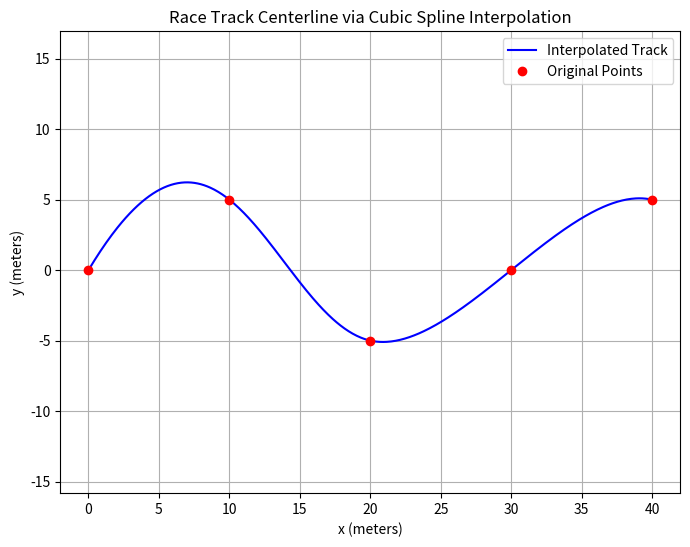

Source code (Python):
#!/usr/bin/env python3
# -*- coding: utf-8 -*-
"""
Track Centerline Interpolation and Visualization using Cubic Splines
--------------------------------------------------------------------

This script demonstrates how to represent and visualize a race track's centerline
as a smooth parametric curve based on discrete sample points. It uses cubic spline
interpolation to map arclength (distance along the track) to 2D Cartesian coordinates.

Steps:
1. Input raw discrete track centerline points (x, y).
2. Compute cumulative arclength values for parameterization.
3. Fit cubic splines to x(s) and y(s) where s is arclength.
4. Evaluate and plot the smooth centerline and original points.

Dependencies:
- numpy
- matplotlib
- scipy

[redacted]
Date: 2025.05.08
"""


import numpy as np
import matplotlib.pyplot as plt
from scipy.interpolate import CubicSpline



def interpolate(x,y):
    """
    Given a list of ordered points that discretize a track, the function computes the cublic spline that interpolate them, parameterized by arclength.

    Parameters
    ----------
    x : list
        x coordinates of the discretized track
    y : list
        x coordinates of the discretized track
    

    Returns
    -------
    x_spline : scipy.interpolate.PPoly instance
        a function that maps arclength to the x coordinate of the track in cartisan coordinate system
    y_spline : scipy.interpolate.PPoly instance
        a function that maps arclength to the y coordinate of the track in cartisan coordinate system
    """
    # Step 1: Compute arclengths
    s = np.zeros(len(x))
    s[1:] = np.cumsum(np.sqrt(np.diff(x)**2 + np.diff(y)**2))
    s_max=s[-1]
    
    # Step 2: Create cubic spline interpolators
    x_spline = CubicSpline(s, x)
    y_spline = CubicSpline(s, y)
    
    return x_spline, y_spline, s_max


# An example

# Input the discretized coordinates
x = np.array([0, 10, 20, 30, 40])
y = np.array([0, 5, -5, 0, 5])
# Call the function
x_spline, y_spline, s_max=interpolate(x,y)
# Generate interpolated values
s_query = np.linspace(0, s_max, 500)
x_interp = x_spline(s_query)
y_interp = y_spline(s_query)
# Plot the result
plt.figure(figsize=(8, 6))
plt.plot(x_interp, y_interp, label='Interpolated Track', color='blue')
plt.plot(x, y, 'ro', label='Original Points')
plt.axis('equal')
plt.title('Race Track Centerline via Cubic Spline Interpolation')
plt.xlabel('x (meters)')
plt.ylabel('y (meters)')
plt.legend()
plt.grid(True)
plt.show()

